Run: headless pygame with SDL's dummy video driver; simulated clock (each Clock.tick advances the game by its frame time, no real sleeping); random seed 0; keys injected as events and as key.get_pressed() state; mouse plan: one left click at the window centre at the start of phase 2, then a move to the lower-right quarter at the start of phase 3.
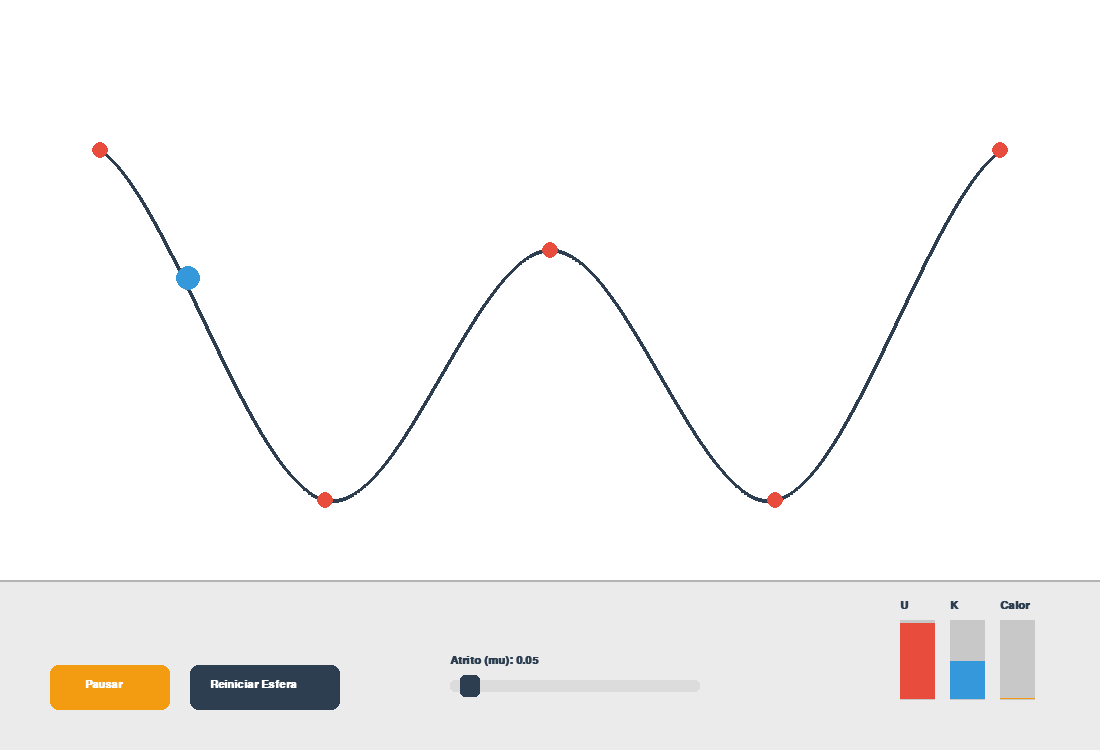
Frame 1 of 4 · flips 1–60 · no input
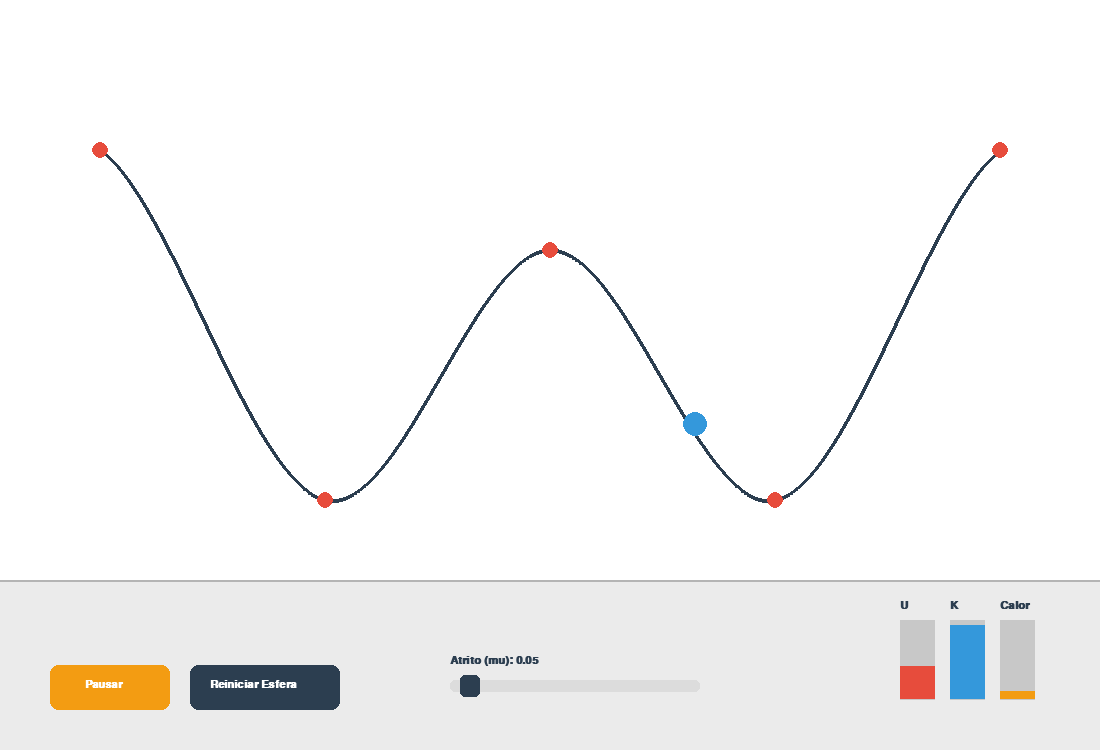
Frame 2 of 4 · flips 61–180 · clicked the window centre · tapped SPACE, RETURN · held RIGHT (→), D
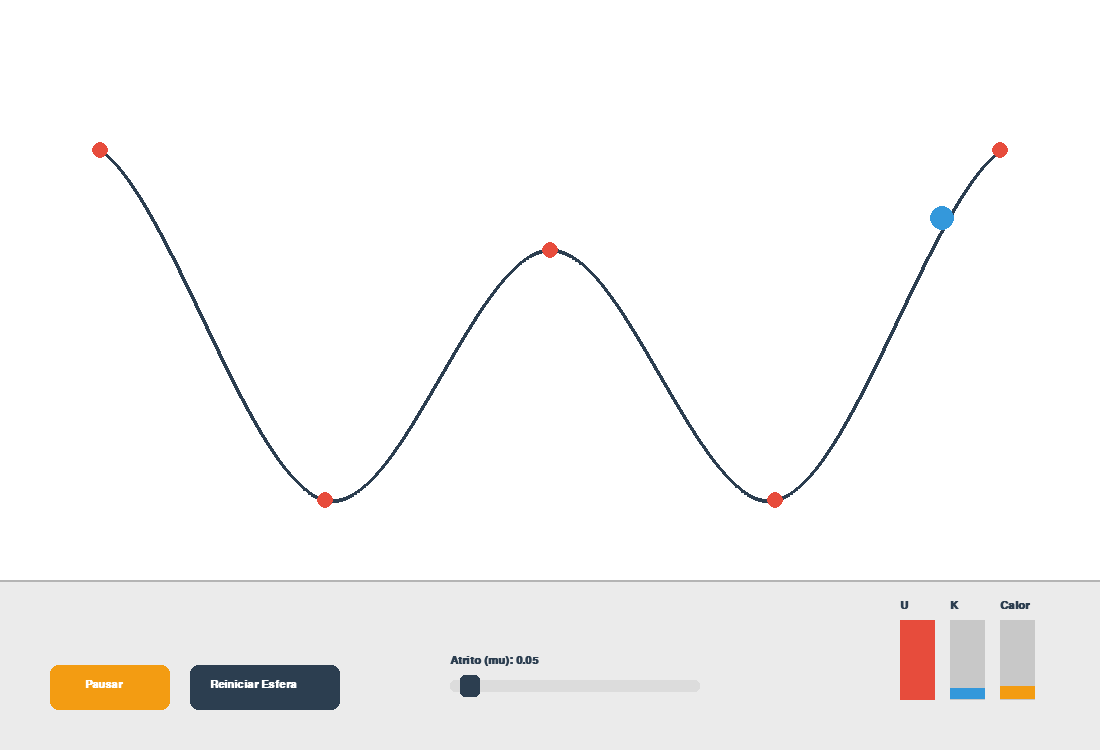
Frame 3 of 4 · flips 181–300 · moved the mouse to the lower-right quarter · held DOWN (↓), S
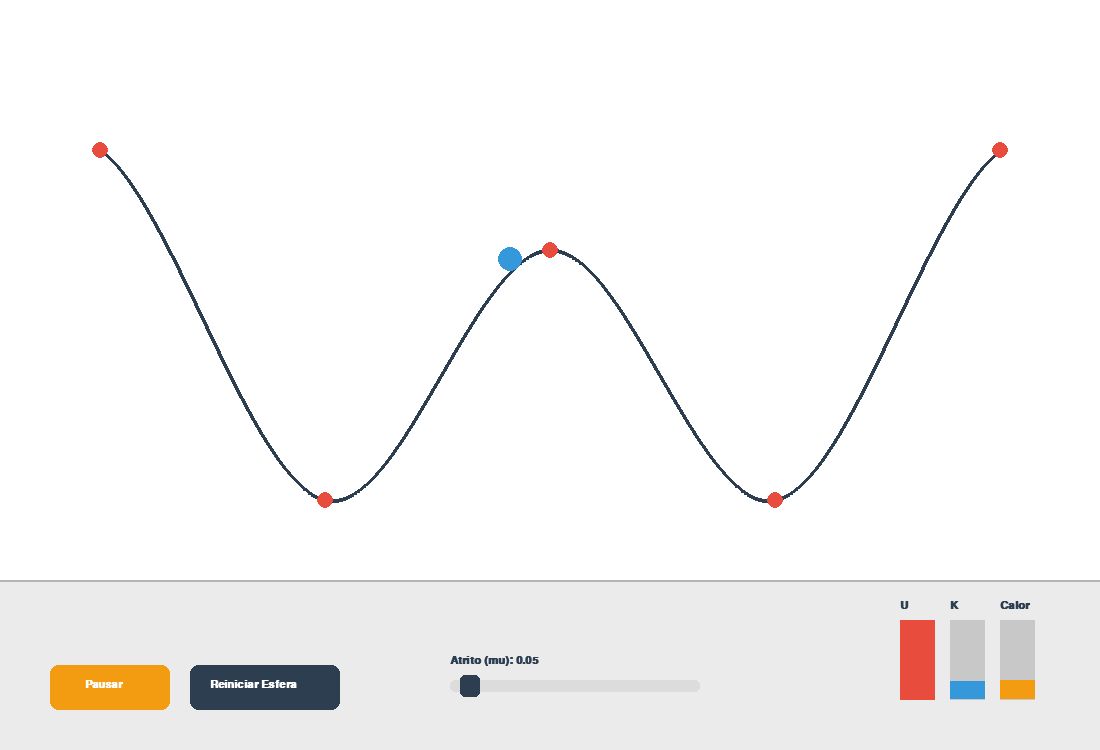
Frame 4 of 4 · flips 301–420 · held LEFT (←), A, UP (↑), W

The pygame program that drew these frames:

import pygame
import math

# Configurações de Janela e Cores
WIDTH, HEIGHT = 1100, 750
SIM_HEIGHT = 580  # Limite da área da pista
WHITE = (255, 255, 255)
BLACK = (44, 62, 80)
RED = (231, 76, 60)
BLUE = (52, 152, 219)
GREEN = (46, 204, 113)
ORANGE = (243, 156, 18)
GRAY = (220, 220, 220)

class Slider:
    def __init__(self, x, y, w, h, min_val, max_val, initial_val, label):
        self.rect = pygame.Rect(x, y, w, h)
        self.min_val = min_val
        self.max_val = max_val
        self.val = initial_val
        self.label = label
        self.handle_rect = pygame.Rect(x + (initial_val - min_val) / (max_val - min_val) * w - 10, y - 5, 20, h + 10)
        self.dragging = False

    def draw(self, screen, font):
        pygame.draw.rect(screen, GRAY, self.rect, border_radius=5)
        pygame.draw.rect(screen, BLACK, self.handle_rect, border_radius=5)
        txt = font.render(f"{self.label}: {self.val:.2f}", True, BLACK)
        screen.blit(txt, (self.rect.x, self.rect.y - 25))

    def update_val(self, pos_x):
        rel_x = max(0, min(pos_x - self.rect.x, self.rect.w))
        self.val = self.min_val + (rel_x / self.rect.w) * (self.max_val - self.min_val)
        self.handle_rect.centerx = self.rect.x + rel_x
        return self.val

class Simulation:
    def __init__(self):
        pygame.init()
        self.screen = pygame.display.set_mode((WIDTH, HEIGHT))
        pygame.display.set_caption("Simulador de Energia - José Gonçalves (eufisica)")
        self.clock = pygame.time.Clock()
        self.font = pygame.font.SysFont("Arial", 16, bold=True)
        
        # Física
        self.is_playing = True
        self.g = 9.8
        self.mu = 0.05
        self.thermal_energy = 0
        self.px_to_meter = 50

        # Pista: X é fixo, apenas Y muda
        self.points = [[100, 150], [325, 500], [550, 250], [775, 500], [1000, 150]]
        self.ball_x = self.points[0][0]
        self.ball_y = self.points[0][1]
        self.ball_s_vel = 0
        self.ball_radius = 12

        # UI
        self.slider = Slider(450, 680, 250, 12, 0.0, 0.6, self.mu, "Atrito (mu)")
        self.btn_play_rect = pygame.Rect(50, 665, 120, 45)
        self.btn_reset_rect = pygame.Rect(190, 665, 150, 45)
        
        self.dragging_point = None
        self.dragging_ball = False

    def get_y_at(self, x):
        p = self.points
        if x <= p[0][0]: return p[0][1]
        if x >= p[-1][0]: return p[-1][1]
        for i in range(len(p) - 1):
            if p[i][0] <= x <= p[i+1][0]:
                p0, p1, p2, p3 = p[max(0, i-1)], p[i], p[i+1], p[min(len(p)-1, i+2)]
                t = (x - p1[0]) / (p2[0] - p1[0])
                return 0.5 * ((2*p1[1]) + (-p0[1]+p2[1])*t + (2*p0[1]-5*p1[1]+4*p2[1]-p3[1])*(t**2) + (-p0[1]+3*p1[1]-3*p2[1]+p3[1])*(t**3))
        return 550

    def get_slope(self, x):
        dx = 0.5
        return (self.get_y_at(x + dx) - self.get_y_at(x - dx)) / (2 * dx)

    def update_physics(self):
        if self.is_playing and not self.dragging_ball and self.dragging_point is None:
            dt = 1/60
            slope = self.get_slope(self.ball_x)
            angle = math.atan(slope)
            cos_theta = abs(math.cos(angle))

            accel_grav = self.g * math.sin(angle) * self.px_to_meter
            accel_fric = self.mu * self.g * cos_theta * self.px_to_meter
            
            # Condição de parada (atrito estático)
            if self.mu > 0 and abs(self.ball_s_vel) < 0.3 and abs(accel_grav) < accel_fric:
                self.ball_s_vel = 0
            else:
                direction = -1 if self.ball_s_vel > 0 else 1
                self.ball_s_vel += (accel_grav + (accel_fric * direction)) * dt

            self.thermal_energy += self.mu * 1.0 * self.g * cos_theta * abs(self.ball_s_vel * dt / self.px_to_meter)
            self.ball_x += self.ball_s_vel * math.cos(angle) * dt
            
            # Colisão Bordas
            if self.ball_x < self.points[0][0]: 
                self.ball_x = self.points[0][0]; self.ball_s_vel *= -0.2
            elif self.ball_x > self.points[-1][0]: 
                self.ball_x = self.points[-1][0]; self.ball_s_vel *= -0.2

        self.ball_y = self.get_y_at(self.ball_x)

    def draw(self):
        self.screen.fill(WHITE)
        
        # Pista
        track_pts = [(x, self.get_y_at(x)) for x in range(self.points[0][0], self.points[-1][0] + 1)]
        pygame.draw.lines(self.screen, BLACK, False, track_pts, 4)
        for p in self.points:
            pygame.draw.circle(self.screen, RED, (int(p[0]), int(p[1])), 8)

        # Bola
        pygame.draw.circle(self.screen, BLUE, (int(self.ball_x), int(self.ball_y - self.ball_radius)), self.ball_radius)
        
        # UI Painel
        pygame.draw.rect(self.screen, (235, 235, 235), (0, SIM_HEIGHT, WIDTH, HEIGHT - SIM_HEIGHT))
        pygame.draw.line(self.screen, (180, 180, 180), (0, SIM_HEIGHT), (WIDTH, SIM_HEIGHT), 2)
        
        # Botões
        pygame.draw.rect(self.screen, ORANGE, self.btn_play_rect, border_radius=8)
        pygame.draw.rect(self.screen, BLACK, self.btn_reset_rect, border_radius=8)
        
        play_txt = "Pausar" if self.is_playing else "Retomar"
        self.screen.blit(self.font.render(play_txt, True, WHITE), (self.btn_play_rect.centerx - 25, self.btn_play_rect.centery - 8))
        self.screen.blit(self.font.render("Reiniciar Esfera", True, WHITE), (self.btn_reset_rect.centerx - 55, self.btn_reset_rect.centery - 8))
        
        self.slider.draw(self.screen, self.font)

        # Gráficos de Energia
        h = max(0, (550 - self.ball_y) / self.px_to_meter)
        ep, ek = 1.0 * self.g * h, 0.5 * 1.0 * ((self.ball_s_vel / self.px_to_meter)**2)
        energies = [("U", ep, RED), ("K", ek, BLUE), ("Calor", self.thermal_energy, ORANGE)]
        
        for i, (label, val, col) in enumerate(energies):
            pygame.draw.rect(self.screen, (200, 200, 200), (900 + i*50, 620, 35, 80))
            h_bar = min(80, val * 1.5)
            pygame.draw.rect(self.screen, col, (900 + i*50, 700 - h_bar, 35, h_bar))
            self.screen.blit(self.font.render(label, True, BLACK), (900 + i*50, 600))

        pygame.display.flip()

    def run(self):
        while True:
            mx, my = pygame.mouse.get_pos()
            for event in pygame.event.get():
                if event.type == pygame.QUIT: return
                
                if event.type == pygame.MOUSEBUTTONDOWN:
                    # Clique na UI
                    if my > SIM_HEIGHT:
                        if self.slider.handle_rect.collidepoint((mx, my)):
                            self.slider.dragging = True
                        elif self.btn_play_rect.collidepoint((mx, my)):
                            self.is_playing = not self.is_playing
                        elif self.btn_reset_rect.collidepoint((mx, my)):
                            self.ball_x, self.ball_s_vel, self.thermal_energy = self.points[0][0], 0, 0
                    # Clique na Simulação
                    else:
                        if math.hypot(mx - self.ball_x, my - (self.ball_y - self.ball_radius)) < 20:
                            self.dragging_ball = True
                        else:
                            for i, p in enumerate(self.points):
                                if math.hypot(mx - p[0], my - p[1]) < 15:
                                    self.dragging_point = i
                                    break
                
                if event.type == pygame.MOUSEBUTTONUP:
                    self.slider.dragging = self.dragging_ball = False
                    self.dragging_point = None
                
                if event.type == pygame.MOUSEMOTION:
                    if self.slider.dragging:
                        self.mu = self.slider.update_val(mx)
                    if self.dragging_ball:
                        self.ball_x = max(self.points[0][0], min(mx, self.points[-1][0]))
                        self.ball_s_vel = 0
                    if self.dragging_point is not None:
                        # APENAS Y muda. X é fixo para evitar confusão no mouse.
                        self.points[self.dragging_point][1] = max(50, min(my, SIM_HEIGHT - 30))

            self.update_physics()
            self.draw()
            self.clock.tick(60)

if __name__ == "__main__": Simulation().run()
